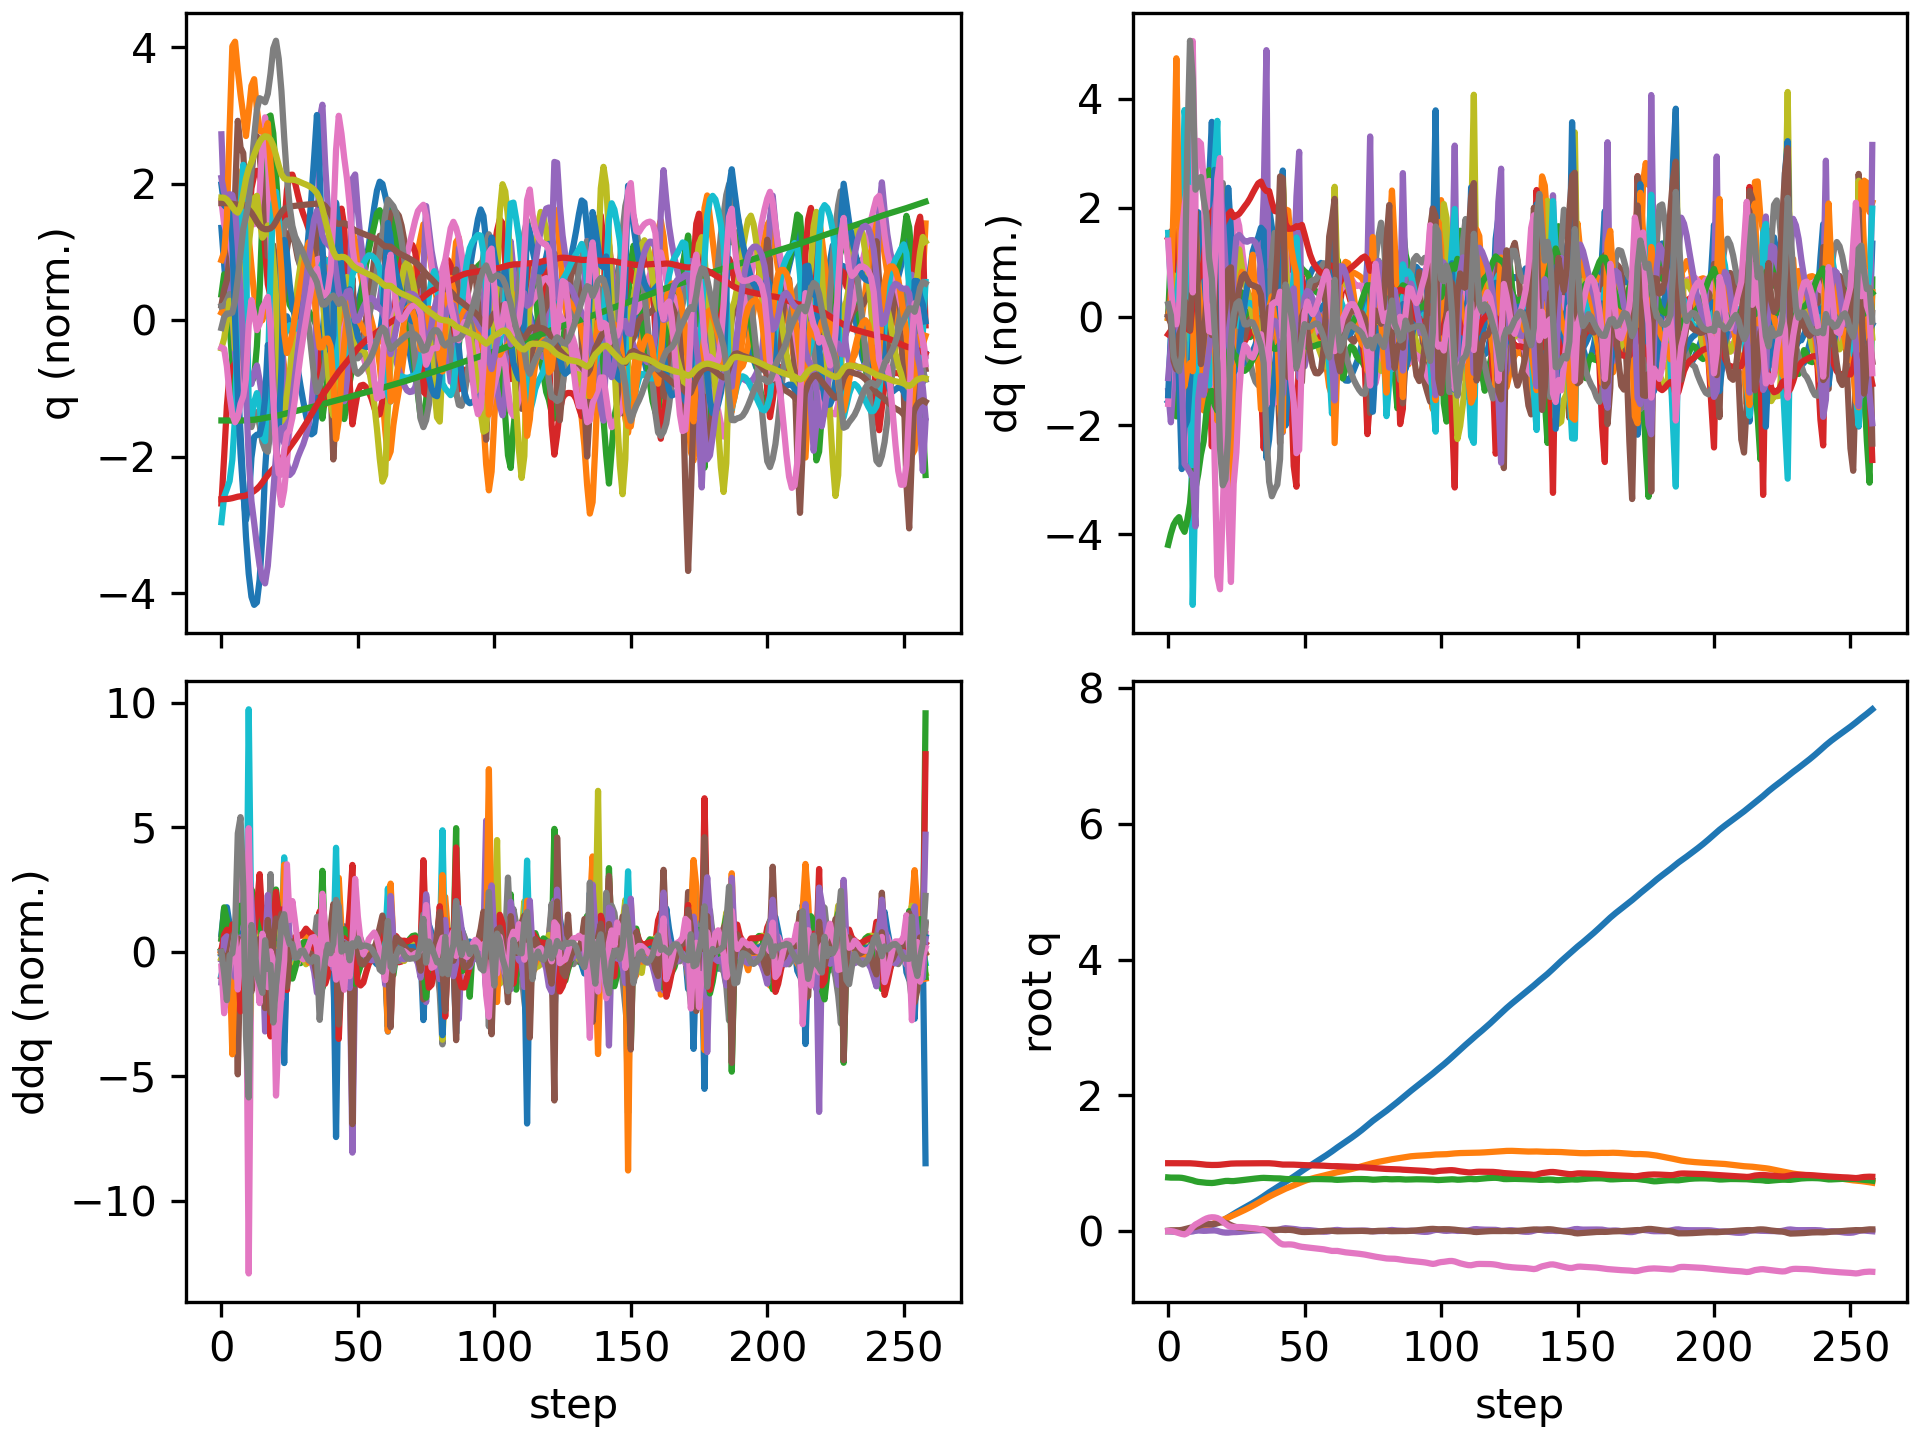

The data file committed next to this chart (first rows):
floating_base_joint_x, floating_base_joint_y, floating_base_joint_z, floating_base_joint_qw, floating_base_joint_qx, floating_base_joint_qy, floating_base_joint_qz, left_hip_pitch_joint_q, left_hip_roll_joint_q, left_hip_yaw_joint_q, left_knee_joint_q, left_ankle_pitch_joint_q, left_ankle_roll_joint_q, right_hip_pitch_joint_q, right_hip_roll_joint_q, right_hip_yaw_joint_q, right_knee_joint_q, right_ankle_pitch_joint_q, right_ankle_roll_joint_q, floating_base_joint_vx, floating_base_joint_vy, floating_base_joint_vz, floating_base_joint_wx, floating_base_joint_wy
-0.002394, 8.126493536213684e-10, 0.7906, 1, 1.590703861567386e-08, 0.005471, 2.493208403436726e-08, -0.05583, -0.0006928, -0.002995, 0.1251, -0.07646, 2.7707160281795663e-05, -0.05583, 0.0006924, 0.002995, 0.1251, -0.07646, -2.77405148984155e-05, -0.1317, -1.425302885264094e-07, -0.2081, -8.355582209588791e-07, 0.6205
-0.0044, 0.0003323, 0.7876, 0.9999, -0.0002218, 0.01015, -0.0005585, -0.1299, 0.008456, 0.01989, 0.281, -0.2172, 0.01677, -0.1, 0.002082, 0.01691, 0.2026, -0.1268, 0.01122, -0.05294, 0.02977, -0.1003, -0.07284, 0.2398
-0.004986, 0.001205, 0.7869, 0.9999, -0.003404, 0.0117, -0.006481, -0.2005, 0.02899, 0.01448, 0.4487, -0.3223, 0.02737, -0.1167, 0.01208, 0.04176, 0.2256, -0.1329, 0.05759, 0.01063, 0.05994, 0.004561, -0.4383, -0.004765
-0.00455, 0.002779, 0.7873, 0.9997, -0.008609, 0.01168, -0.01794, -0.2473, 0.05713, -0.03582, 0.5557, -0.3799, 0.05231, -0.1312, 0.02378, 0.07, 0.2506, -0.1459, 0.1843, 0.04408, 0.09038, 0.02551, -0.519, -0.06324
-0.00359, 0.005412, 0.7871, 0.9994, -0.01212, 0.01207, -0.03106, -0.2707, 0.09324, -0.0815, 0.5762, -0.4376, 0.08063, -0.1647, 0.01331, 0.05428, 0.3157, -0.2172, 0.3005, 0.06469, 0.1611, -0.05223, -0.1778, 0.06552
-0.00351, 0.009043, 0.7843, 0.9988, -0.01357, 0.01714, -0.04323, -0.3115, 0.1286, -0.1178, 0.5899, -0.5138, 0.1193, -0.2351, -0.01398, 0.001767, 0.4469, -0.4028, 0.3068, -0.004509, 0.194, -0.2115, -0.1053, 0.6904
-0.004682, 0.01264, 0.7767, 0.9983, -0.0127, 0.02668, -0.04984, -0.3769, 0.1826, -0.105, 0.5628, -0.5683, 0.2007, -0.3577, -0.01072, 0.06828, 0.7532, -0.5807, 0.2668, -0.03976, 0.1687, -0.4845, 0.1573, 0.9074
-0.004858, 0.01469, 0.7664, 0.9987, -0.01022, 0.0373, -0.03233, -0.476, 0.2384, -0.04126, 0.6107, -0.4937, 0.1718, -0.4391, -0.02806, 0.1224, 1.085, -0.7282, 0.2326, 0.04461, 0.04355, -0.4965, 0.05719, 1.056
-0.002571, 0.01545, 0.7565, 0.9987, -0.008847, 0.04804, 0.01189, -0.5848, 0.2483, -0.03287, 0.6716, -0.5126, 0.1656, -0.4127, -0.08881, 0.1198, 1.215, -0.8265, 0.2041, 0.1621, 0.02829, -0.512, -0.1341, 1.051
0.003726, 0.01854, 0.7467, 0.9966, -0.005652, 0.05328, 0.06247, -0.6896, 0.1936, -0.08863, 0.8497, -0.5588, 0.1103, -0.2533, -0.1685, 0.08871, 0.9261, -0.8902, 0.1742, 0.3914, 0.2477, -0.5288, 0.4671, 0.1974
0.01059, 0.02429, 0.7333, 0.9935, 0.004149, 0.05987, 0.09635, -0.7653, 0.1303, -0.102, 1.054, -0.5716, 0.11, -0.08185, -0.213, 0.1482, 0.4862, -0.8493, 0.2074, 0.2661, 0.3281, -0.6858, 1.033, 1.088
0.01664, 0.03192, 0.7246, 0.9902, 0.008621, 0.07384, 0.1181, -0.8125, 0.07816, -0.1017, 1.17, -0.5728, 0.1389, -0.08396, -0.2275, 0.1823, 0.4454, -0.7395, 0.2448, 0.3707, 0.4249, -0.2747, 0.04076, 1.436
0.02552, 0.04065, 0.7201, 0.9859, 0.006178, 0.0875, 0.1424, -0.8292, 0.03113, -0.09673, 1.213, -0.5492, 0.1746, -0.1001, -0.2085, 0.2146, 0.492, -0.6891, 0.2541, 0.5081, 0.4503, -0.2014, -0.4682, 1.414
0.03675, 0.05088, 0.7154, 0.9812, 0.003178, 0.09907, 0.1656, -0.824, 0.001505, -0.0617, 1.228, -0.5359, 0.1841, -0.09536, -0.1992, 0.2178, 0.5187, -0.6834, 0.2123, 0.6018, 0.5595, -0.2626, -0.2429, 1.119
0.05134, 0.06476, 0.7114, 0.9772, 0.004327, 0.1039, 0.1853, -0.7774, -0.01694, -7.668900511572166e-06, 1.217, -0.5655, 0.1628, -0.04292, -0.2238, 0.184, 0.4819, -0.6826, 0.1816, 0.8066, 0.7854, -0.1822, 0.1524, 0.1429
0.06899, 0.08192, 0.7088, 0.9747, 0.007214, 0.1033, 0.198, -0.6875, -0.01368, 0.07997, 1.161, -0.6009, 0.1297, 0.05098, -0.2553, 0.1589, 0.3861, -0.6551, 0.1803, 0.917, 0.9012, -0.1167, 0.07214, -0.1204
0.08774, 0.1004, 0.7078, 0.9737, 0.00816, 0.1022, 0.2035, -0.5539, 0.004055, 0.1624, 0.9665, -0.591, 0.09311, 0.104, -0.27, 0.1634, 0.3721, -0.5954, 0.1797, 0.9616, 0.9372, -0.03455, -0.1837, -0.1285
0.1051, 0.1192, 0.7113, 0.9737, 0.009219, 0.1058, 0.2015, -0.4668, -0.006061, 0.1975, 0.8518, -0.6106, 0.05324, 0.03493, -0.2742, 0.1761, 0.5668, -0.4657, 0.1923, 0.8622, 0.9666, 0.3357, 0.5222, 0.3698
0.1212, 0.1347, 0.7184, 0.9746, 0.003414, 0.1146, 0.1924, -0.4331, -0.01056, 0.1997, 0.8099, -0.6048, 0.06449, -0.1384, -0.2329, 0.1717, 0.9007, -0.4989, 0.1355, 0.8213, 0.6631, 0.3854, -0.8981, 1.125
0.1375, 0.1482, 0.7265, 0.977, -0.009559, 0.1253, 0.1725, -0.4206, 0.001688, 0.1794, 0.7963, -0.5831, 0.06532, -0.3335, -0.157, 0.1274, 1.097, -0.6196, 0.09341, 0.8171, 0.6947, 0.4121, -0.7301, 1.296
0.156, 0.1637, 0.7338, 0.9815, -0.01853, 0.1286, 0.1408, -0.3774, -0.006347, 0.1317, 0.7745, -0.567, 0.044, -0.4973, -0.07061, 0.07587, 1.133, -0.7082, 0.06561, 1.016, 0.8369, 0.3161, -0.1168, -0.2269
0.1778, 0.1808, 0.7384, 0.9867, -0.02291, 0.1208, 0.1065, -0.3139, -0.02579, 0.08559, 0.7916, -0.5039, 0.01032, -0.6018, 0.006197, -0.01674, 1.049, -0.6722, 0.03904, 1.139, 0.8789, 0.1567, 0.08628, -1.076
0.2016, 0.1986, 0.7395, 0.991, -0.02311, 0.1069, 0.07726, -0.2649, -0.05461, 0.0625, 0.8721, -0.4441, -0.03005, -0.6358, 0.08624, -0.09997, 0.8625, -0.5216, -0.01478, 1.228, 0.9187, -0.05442, 0.4573, -1.578
0.2271, 0.2169, 0.7364, 0.994, -0.01853, 0.08722, 0.06378, -0.2403, -0.09561, 0.03519, 1.039, -0.5986, 0.02349, -0.6079, 0.1572, -0.09362, 0.6895, -0.211, -0.1027, 1.291, 0.9415, -0.1609, 0.481, -2.169
0.2522, 0.2356, 0.7363, 0.9956, -0.01561, 0.06991, 0.05999, -0.2372, -0.1162, 0.006948, 1.164, -0.7295, 0.06071, -0.5563, 0.1628, -0.06254, 0.7146, -0.245, -0.1308, 1.225, 0.8978, 0.1373, -0.09375, -1.368
0.2765, 0.2537, 0.7404, 0.9965, -0.01501, 0.05764, 0.05941, -0.251, -0.1084, -0.01439, 1.214, -0.7536, 0.07942, -0.4874, 0.1532, -0.03475, 0.7258, -0.3179, -0.1192, 1.205, 0.9108, 0.2445, 0.067, -1.108
0.3, 0.272, 0.7455, 0.9969, -0.01275, 0.04927, 0.0595, -0.2762, -0.08341, -0.0202, 1.215, -0.7479, 0.07957, -0.4189, 0.141, 0.01029, 0.7197, -0.3711, -0.1022, 1.153, 0.9222, 0.2526, 0.2697, -0.6361
0.3227, 0.2907, 0.7504, 0.9972, -0.009152, 0.04479, 0.0584, -0.3108, -0.04844, -0.01017, 1.187, -0.7351, 0.06661, -0.3632, 0.1239, 0.05877, 0.7147, -0.3976, -0.07896, 1.116, 0.9493, 0.2421, 0.3846, -0.3387
0.3448, 0.31, 0.7552, 0.9976, -0.005081, 0.04231, 0.05496, -0.3463, -0.01419, 0.002743, 1.148, -0.7183, 0.05086, -0.3245, 0.1003, 0.09473, 0.7269, -0.3963, -0.05565, 1.104, 0.9792, 0.2322, 0.414, -0.2314
0.367, 0.3299, 0.7598, 0.9979, -0.001308, 0.04014, 0.05072, -0.3805, 0.0125, 0.004463, 1.112, -0.7049, 0.04195, -0.2956, 0.07311, 0.1203, 0.7506, -0.3726, -0.03403, 1.119, 1.007, 0.2308, 0.3556, -0.2602
0.3897, 0.3504, 0.7645, 0.9982, 0.00199, 0.03746, 0.04686, -0.4122, 0.0322, -0.00394, 1.084, -0.6923, 0.03879, -0.2691, 0.0425, 0.1366, 0.7759, -0.3297, -0.01192, 1.149, 1.041, 0.2355, 0.3128, -0.322
0.413, 0.3716, 0.7693, 0.9985, 0.005042, 0.03439, 0.04326, -0.4404, 0.0483, -0.01436, 1.06, -0.6753, 0.03804, -0.2437, 0.006894, 0.1427, 0.7996, -0.2681, 0.01027, 1.183, 1.082, 0.2358, 0.3052, -0.3353
0.4371, 0.3937, 0.774, 0.9987, 0.008019, 0.0315, 0.03896, -0.4638, 0.06414, -0.02186, 1.033, -0.6524, 0.03804, -0.22, -0.03733, 0.1329, 0.8192, -0.1898, 0.02495, 1.221, 1.12, 0.2274, 0.2929, -0.2846
0.4619, 0.4165, 0.7784, 0.999, 0.01088, 0.02931, 0.03317, -0.4794, 0.08088, -0.02727, 0.988, -0.6164, 0.03926, -0.1984, -0.08579, 0.1153, 0.8334, -0.1043, 0.006508, 1.26, 1.156, 0.2049, 0.2825, -0.1901
0.4877, 0.4398, 0.7821, 0.9992, 0.01344, 0.02768, 0.02547, -0.4752, 0.09721, -0.03252, 0.8857, -0.5441, 0.0487, -0.181, -0.1338, 0.09895, 0.8445, -0.009302, -0.03944, 1.305, 1.17, 0.149, 0.2132, -0.1438
0.5147, 0.4627, 0.7839, 0.9995, 0.01441, 0.02504, 0.01477, -0.4295, 0.1122, -0.03982, 0.6819, -0.3886, 0.08139, -0.1673, -0.1612, 0.1023, 0.8596, 0.09217, -0.09472, 1.371, 1.121, 0.009633, -0.06412, -0.3258
0.5428, 0.4849, 0.782, 0.9997, 0.01147, 0.01967, -0.004326, -0.3566, 0.1082, -0.1005, 0.5043, -0.04616, 0.1059, -0.1658, -0.1497, 0.1083, 0.8927, -0.04858, -0.1229, 1.43, 1.097, -0.1889, -0.444, -0.722
0.5705, 0.507, 0.7789, 0.9992, 0.009312, 0.01549, -0.03579, -0.2777, 0.09674, -0.1435, 0.4604, -0.01765, 0.03725, -0.1967, -0.1328, 0.0785, 0.9148, -0.222, -0.1225, 1.348, 1.097, -0.1001, 0.08837, -0.2043
0.5967, 0.528, 0.7776, 0.9972, 0.009568, 0.01561, -0.07305, -0.2071, 0.0908, -0.1195, 0.4547, -0.1344, -0.01151, -0.2555, -0.106, 0.02749, 0.921, -0.352, -0.1109, 1.28, 1.011, -0.03475, 0.09795, 0.09982
0.6219, 0.5474, 0.777, 0.9937, 0.01043, 0.01717, -0.1106, -0.1514, 0.07594, -0.09366, 0.4618, -0.2224, -0.04712, -0.3209, -0.05676, -0.0255, 0.9242, -0.4408, -0.1104, 1.259, 0.9444, -0.02393, 0.1947, 0.1165
0.647, 0.5662, 0.7765, 0.9889, 0.014, 0.01852, -0.1467, -0.1189, 0.04352, -0.079, 0.5003, -0.2691, -0.08796, -0.3794, 0.0004633, -0.07602, 0.9126, -0.4831, -0.1207, 1.262, 0.939, -0.0296, 0.6172, 0.1145
0.6724, 0.5857, 0.7754, 0.9834, 0.02334, 0.01942, -0.1789, -0.1296, -0.009451, -0.05766, 0.6035, -0.2826, -0.1678, -0.4067, 0.05501, -0.09188, 0.8074, -0.4427, -0.1709, 1.295, 1.017, -0.08655, 1.372, 0.2032
0.6987, 0.6058, 0.7715, 0.9796, 0.0359, 0.0177, -0.197, -0.1917, -0.06951, -0.0539, 0.8244, -0.4276, -0.1094, -0.3845, 0.0978, -0.01865, 0.6224, -0.1203, -0.2515, 1.348, 0.9991, -0.2595, 1.355, -0.1786
0.7249, 0.6244, 0.7673, 0.979, 0.04213, 0.01579, -0.1987, -0.2646, -0.08876, -0.08292, 1.002, -0.5317, -0.05726, -0.3367, 0.08392, 0.05455, 0.5692, -0.1812, -0.2255, 1.27, 0.8467, -0.1522, -0.006467, 0.01079
0.7491, 0.641, 0.7652, 0.9796, 0.03887, 0.01788, -0.1963, -0.3401, -0.05434, -0.1297, 1.102, -0.5939, -0.04925, -0.3176, 0.0621, 0.07968, 0.5896, -0.2826, -0.1624, 1.197, 0.8081, -0.06967, -0.5972, 0.1099
0.7745, 0.657, 0.7656, 0.9796, 0.03448, 0.01606, -0.1974, -0.3701, 0.004037, -0.144, 1.046, -0.607, -0.04802, -0.2965, 0.03654, 0.09336, 0.6207, -0.3376, -0.1169, 1.316, 0.809, 0.06011, -0.2771, -0.5046
0.8015, 0.6732, 0.7674, 0.9788, 0.03072, 0.0104, -0.2025, -0.3449, 0.06438, -0.1263, 0.826, -0.5643, -0.04519, -0.2791, 0.007618, 0.1034, 0.6714, -0.3512, -0.08345, 1.357, 0.8127, 0.08045, -0.3222, -0.7005
0.8295, 0.6896, 0.7676, 0.9767, 0.02581, 0.001952, -0.2131, -0.2735, 0.1129, -0.1022, 0.5231, -0.4124, -0.004675, -0.2881, -0.02813, 0.08499, 0.78, -0.3305, -0.05731, 1.424, 0.8283, -0.07445, -0.3911, -1.116
0.8579, 0.7061, 0.7641, 0.9743, 0.01837, -0.007303, -0.2243, -0.2269, 0.1377, -0.0862, 0.3874, -0.1652, 0.02957, -0.298, -0.05592, 0.05565, 0.8784, -0.3695, -0.07399, 1.425, 0.8221, -0.2069, -0.5132, -1.089
0.8856, 0.7229, 0.7614, 0.9725, 0.01472, -0.01294, -0.2321, -0.2185, 0.1233, -0.06166, 0.4437, -0.1563, -0.02875, -0.304, -0.08315, 0.02122, 0.9029, -0.4159, -0.08223, 1.352, 0.8382, -0.0575, -0.002718, -0.3079
0.9121, 0.7388, 0.7615, 0.9713, 0.01494, -0.01415, -0.2371, -0.2088, 0.09343, -0.03541, 0.4956, -0.2291, -0.0495, -0.3161, -0.09772, 0.002047, 0.8951, -0.4465, -0.08402, 1.303, 0.7642, 0.05127, 0.06282, 0.02563
0.9378, 0.7533, 0.7628, 0.9702, 0.01486, -0.01318, -0.2416, -0.1892, 0.06498, -0.009899, 0.516, -0.2862, -0.04549, -0.3344, -0.09023, 0.001324, 0.8969, -0.4615, -0.0898, 1.273, 0.6847, 0.07208, -0.1301, 0.1232
0.9632, 0.7661, 0.7642, 0.9691, 0.01278, -0.0117, -0.2462, -0.1617, 0.04154, 0.01269, 0.5185, -0.3283, -0.03058, -0.3541, -0.06995, 0.001551, 0.9123, -0.4681, -0.09799, 1.27, 0.6106, 0.06595, -0.348, 0.05468
0.9887, 0.7777, 0.7653, 0.968, 0.008819, -0.01033, -0.2507, -0.1283, 0.02196, 0.03171, 0.5105, -0.3602, -0.01387, -0.3702, -0.04588, -0.00724, 0.9297, -0.4703, -0.1031, 1.277, 0.5569, 0.04516, -0.4913, 0.0185
1.014, 0.7885, 0.766, 0.967, 0.003875, -0.008689, -0.2547, -0.09161, 0.003805, 0.04745, 0.4948, -0.3854, 0.004264, -0.3821, -0.02129, -0.02457, 0.9391, -0.4706, -0.104, 1.284, 0.5212, 0.01722, -0.5565, 0.05925
1.04, 0.7986, 0.7661, 0.9659, -0.001222, -0.006454, -0.2587, -0.05354, -0.01478, 0.0613, 0.4729, -0.4041, 0.02737, -0.3916, 0.0048, -0.04723, 0.9379, -0.4681, -0.1028, 1.291, 0.494, -0.009473, -0.5587, 0.127
1.066, 0.8082, 0.7656, 0.9647, -0.006011, -0.003494, -0.2634, -0.01338, -0.03427, 0.07458, 0.4426, -0.4172, 0.04957, -0.4016, 0.0354, -0.07542, 0.9309, -0.4625, -0.1029, 1.294, 0.4712, -0.04366, -0.5274, 0.2189
1.092, 0.8175, 0.7647, 0.963, -0.009257, 0.0001304, -0.2692, 0.02096, -0.05705, 0.08891, 0.4178, -0.4201, 0.06716, -0.4134, 0.07005, -0.1109, 0.9192, -0.4525, -0.1083, 1.302, 0.4678, -0.05145, -0.3043, 0.3131
1.118, 0.8271, 0.7639, 0.9609, -0.008888, 0.003664, -0.2766, 0.03895, -0.09088, 0.09244, 0.4208, -0.4046, 0.07562, -0.4263, 0.1039, -0.1521, 0.8986, -0.4408, -0.1141, 1.329, 0.4909, -0.03063, 0.1552, 0.3694
1.145, 0.8374, 0.7634, 0.9583, -0.003454, 0.005592, -0.2856, 0.03445, -0.1406, 0.08218, 0.4676, -0.3698, 0.06205, -0.4276, 0.1357, -0.1847, 0.8369, -0.3949, -0.1147, 1.388, 0.5324, -0.02678, 0.7822, 0.2936
... 199 more rows
